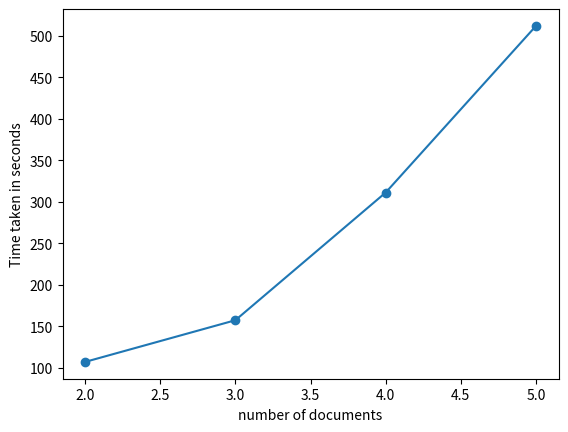

Write Python code to recreate this figure.
from matplotlib import pyplot as plt
  
x = [2, 3, 4, 5]
  
# Y-axis values
y = [107.345, 157.556, 311.31, 511.94]
  
# Function to plot
plt.plot(x,y,marker = 'o')
plt.xlabel("number of documents")
plt.ylabel("Time taken in seconds")
# function to show the plot
plt.show()